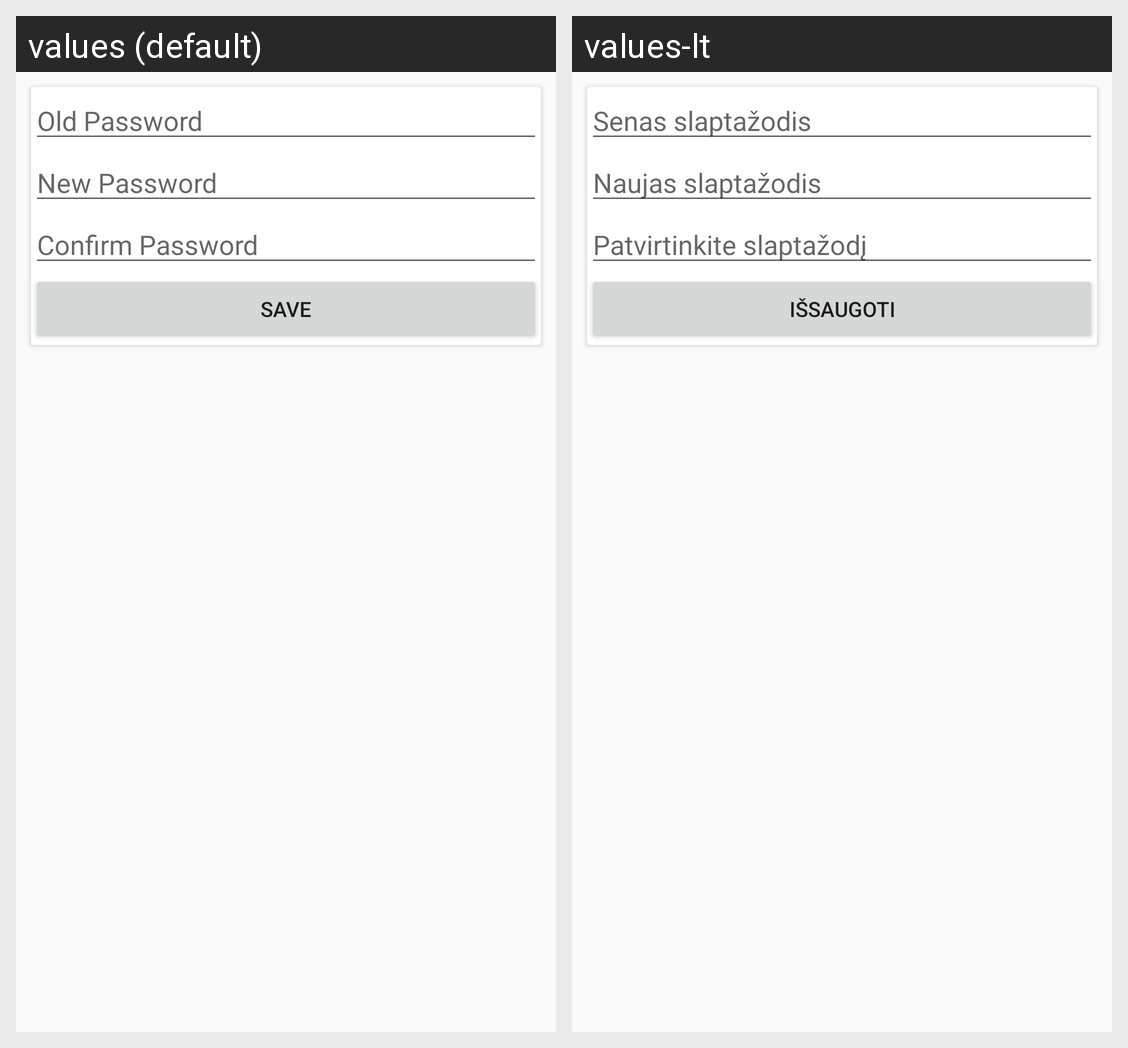

For this localized Android screen grid, give each drawn string resource with its value in every locale shown.
Android screen res/layout/fra_change_password.xml rendered under 2 locales, left to right: values (default), values-lt. Device: Nexus 5 (rendered at 1080×1920; each locale shown at half size, 540×960, under a caption strip naming it); theme AppTheme_NoActionBar.
Strings drawn on this screen, with the default value and each locale's value (text and hints the layout hard-codes, and strings that could not be matched under every locale, appear in the picture but are not listed):

old_password
  values: Old Password
  values-lt: Senas slaptažodis

new_password
  values: New Password
  values-lt: Naujas slaptažodis

password_confirm
  values: Confirm Password
  values-lt: Patvirtinkite slaptažodį

btn_save
  values: Save
  values-lt: Išsaugoti
